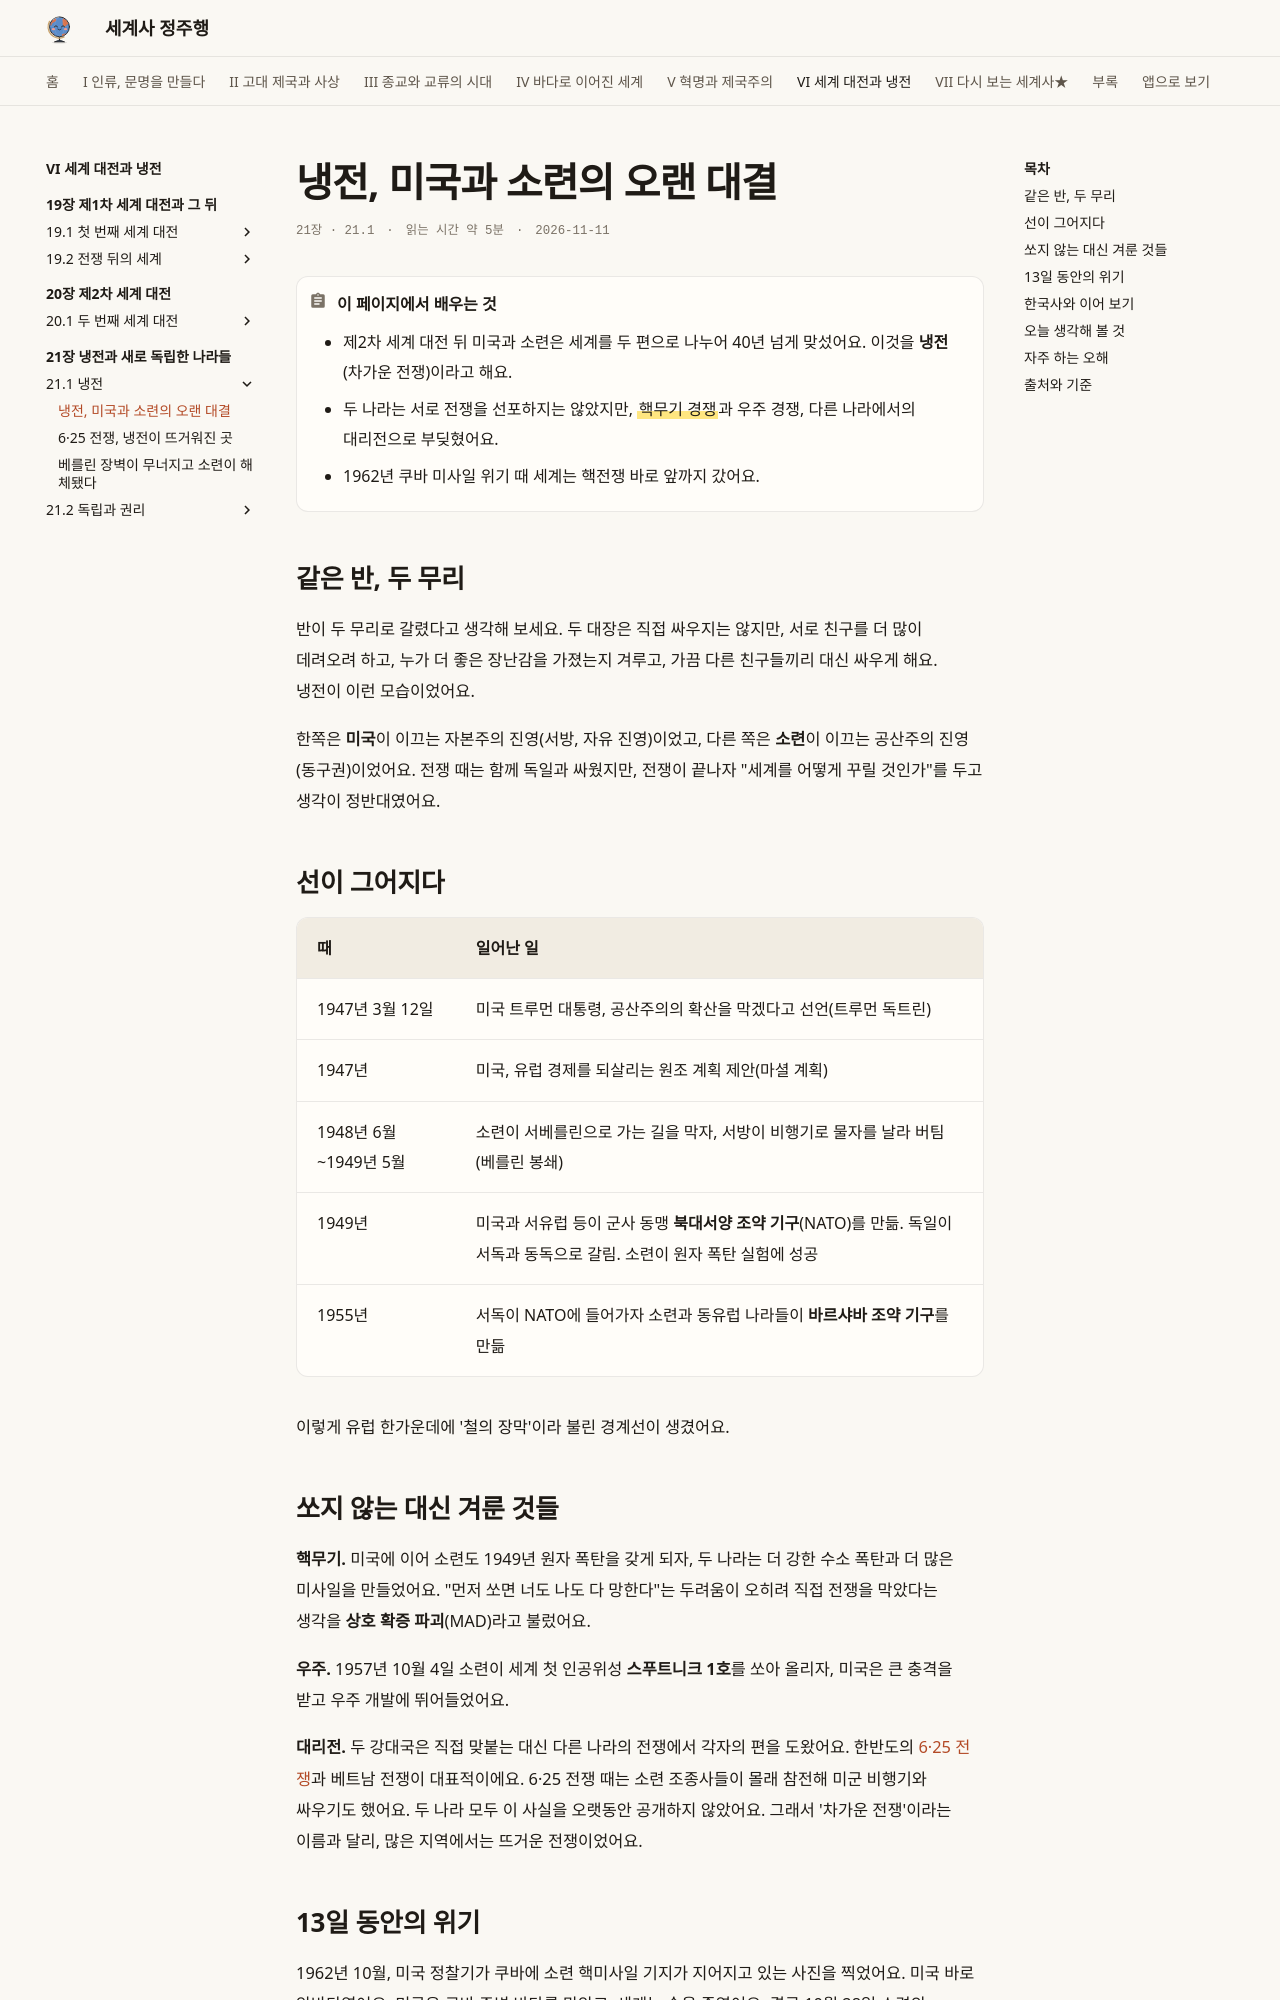

repository: history-jungjuhang/world-history · page: part6/ch21/cold-war/index.html · generator: mkdocs

# 냉전, 미국과 소련의 오랜 대결

<p class="ep-meta"><span>21장 · 21.1</span><span>읽는 시간 약 5분</span><span>2026-11-11</span></p>

!!! abstract "이 페이지에서 배우는 것"
    - 제2차 세계 대전 뒤 미국과 소련은 세계를 두 편으로 나누어 40년 넘게 맞섰어요. 이것을 **냉전**(차가운 전쟁)이라고 해요.
    - 두 나라는 서로 전쟁을 선포하지는 않았지만, ==핵무기 경쟁==과 우주 경쟁, 다른 나라에서의 대리전으로 부딪혔어요.
    - 1962년 쿠바 미사일 위기 때 세계는 핵전쟁 바로 앞까지 갔어요.

## 같은 반, 두 무리

반이 두 무리로 갈렸다고 생각해 보세요. 두 대장은 직접 싸우지는 않지만, 서로 친구를 더 많이 데려오려 하고, 누가 더 좋은 장난감을 가졌는지 겨루고, 가끔 다른 친구들끼리 대신 싸우게 해요. 냉전이 이런 모습이었어요.

한쪽은 **미국**이 이끄는 자본주의 진영(서방, 자유 진영)이었고, 다른 쪽은 **소련**이 이끄는 공산주의 진영(동구권)이었어요. 전쟁 때는 함께 독일과 싸웠지만, 전쟁이 끝나자 "세계를 어떻게 꾸릴 것인가"를 두고 생각이 정반대였어요.

## 선이 그어지다

| 때 | 일어난 일 |
|---|---|
| 1947년 3월 12일 | 미국 트루먼 대통령, 공산주의의 확산을 막겠다고 선언(트루먼 독트린) |
| 1947년 | 미국, 유럽 경제를 되살리는 원조 계획 제안(마셜 계획) |
| 1948년 6월~1949년 5월 | 소련이 서베를린으로 가는 길을 막자, 서방이 비행기로 물자를 날라 버팀(베를린 봉쇄) |
| 1949년 | 미국과 서유럽 등이 군사 동맹 **북대서양 조약 기구**(NATO)를 만듦. 독일이 서독과 동독으로 갈림. 소련이 원자 폭탄 실험에 성공 |
| 1955년 | 서독이 NATO에 들어가자 소련과 동유럽 나라들이 **바르샤바 조약 기구**를 만듦 |

이렇게 유럽 한가운데에 '철의 장막'이라 불린 경계선이 생겼어요.

## 쏘지 않는 대신 겨룬 것들

**핵무기.** 미국에 이어 소련도 1949년 원자 폭탄을 갖게 되자, 두 나라는 더 강한 수소 폭탄과 더 많은 미사일을 만들었어요. "먼저 쏘면 너도 나도 다 망한다"는 두려움이 오히려 직접 전쟁을 막았다는 생각을 **상호 확증 파괴**(MAD)라고 불렀어요.

**우주.** 1957년 10월 4일 소련이 세계 첫 인공위성 **스푸트니크 1호**를 쏘아 올리자, 미국은 큰 충격을 받고 우주 개발에 뛰어들었어요.

**대리전.** 두 강대국은 직접 맞붙는 대신 다른 나라의 전쟁에서 각자의 편을 도왔어요. 한반도의 [6·25 전쟁](korean-war.md)과 베트남 전쟁이 대표적이에요. 6·25 전쟁 때는 소련 조종사들이 몰래 참전해 미군 비행기와 싸우기도 했어요. 두 나라 모두 이 사실을 오랫동안 공개하지 않았어요. 그래서 '차가운 전쟁'이라는 이름과 달리, 많은 지역에서는 뜨거운 전쟁이었어요.
